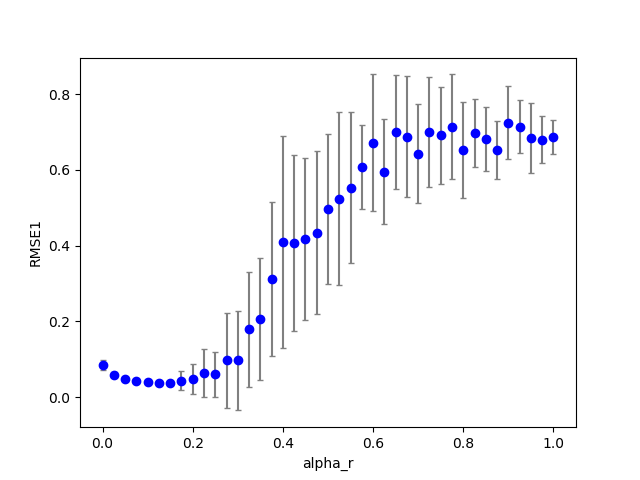

The table this chart was drawn from, first rows:
1, 0, 4, 200, 100, 0.200000, 0.100000, 0.000000, 0.560000, 0.000000, 0.000000, 0.100000, 0.100000, 0.100000, 1.000000, 0.100000, 0.034898, 0.000000, 0.000000
1, 0, 2, 200, 100, 0.2, 0.05, 0.000000, 0.56, 0.000000, 0.000000, 0.1, 0.1, 0.1, 1, 0.1, 0.0415, 0.000000, 0.000000
1, 0, 26, 200, 100, 0.2, 0.65, 0.000000, 0.56, 0.000000, 0.000000, 0.1, 0.1, 0.1, 1, 0.1, 0.8472, 0.000000, 44
1, 0, 14, 200, 100, 0.2, 0.35, 0.000000, 0.56, 0.000000, 0.000000, 0.1, 0.1, 0.1, 1, 0.1, 0.4451, 0.000000, 6
1, 0, 5, 200, 100, 0.2, 0.125, 0.000000, 0.56, 0.000000, 0.000000, 0.1, 0.1, 0.1, 1, 0.1, 0.03512, 0.000000, 0.000000
1, 0, 6, 200, 100, 0.2, 0.15, 0.000000, 0.56, 0.000000, 0.000000, 0.1, 0.1, 0.1, 1, 0.1, 0.03636, 0.000000, 0.000000
1, 0, 17, 200, 100, 0.2, 0.425, 0.000000, 0.56, 0.000000, 0.000000, 0.1, 0.1, 0.1, 1, 0.1, 0.2399, 0.000000, 15
1, 0, 38, 200, 100, 0.2, 0.95, 0.000000, 0.56, 0.000000, 0.000000, 0.1, 0.1, 0.1, 1, 0.1, 0.8049, 0.000000, 311
1, 0, 18, 200, 100, 0.2, 0.45, 0.000000, 0.56, 0.000000, 0.000000, 0.1, 0.1, 0.1, 1, 0.1, 0.2043, 0.000000, 19
1, 1, 5, 200, 100, 0.2, 0.125, 0.000000, 0.56, 0.000000, 0.000000, 0.1, 0.1, 0.1, 1, 0.1, 0.03867, 0.000000, 0.000000
1, 0, 20, 200, 100, 0.2, 0.5, 0.000000, 0.56, 0.000000, 0.000000, 0.1, 0.1, 0.1, 1, 0.1, 0.8576, 0.000000, 13
1, 0, 9, 200, 100, 0.2, 0.225, 0.000000, 0.56, 0.000000, 0.000000, 0.1, 0.1, 0.1, 1, 0.1, 0.03199, 0.000000, 0.000000
1, 0, 32, 200, 100, 0.2, 0.8, 0.000000, 0.56, 0.000000, 0.000000, 0.1, 0.1, 0.1, 1, 0.1, 0.8182, 0.000000, 188
1, 0, 31, 200, 100, 0.2, 0.775, 0.000000, 0.56, 0.000000, 0.000000, 0.1, 0.1, 0.1, 1, 0.1, 0.7053, 0.000000, 162
1, 0, 7, 200, 100, 0.2, 0.175, 0.000000, 0.56, 0.000000, 0.000000, 0.1, 0.1, 0.1, 1, 0.1, 0.0345, 0.000000, 0.000000
1, 0, 39, 200, 100, 0.2, 0.975, 0.000000, 0.56, 0.000000, 0.000000, 0.1, 0.1, 0.1, 1, 0.1, 0.7122, 0.000000, 370
1, 0, 36, 200, 100, 0.2, 0.9, 0.000000, 0.56, 0.000000, 0.000000, 0.1, 0.1, 0.1, 1, 0.1, 0.8794, 0.000000, 240
1, 0, 30, 200, 100, 0.2, 0.75, 0.000000, 0.56, 0.000000, 0.000000, 0.1, 0.1, 0.1, 1, 0.1, 0.6312, 0.000000, 149
1, 0, 33, 200, 100, 0.2, 0.825, 0.000000, 0.56, 0.000000, 0.000000, 0.1, 0.1, 0.1, 1, 0.1, 0.82, 0.000000, 208
1, 0, 29, 200, 100, 0.2, 0.725, 0.000000, 0.56, 0.000000, 0.000000, 0.1, 0.1, 0.1, 1, 0.1, 0.7285, 0.000000, 107
1, 1, 6, 200, 100, 0.2, 0.15, 0.000000, 0.56, 0.000000, 0.000000, 0.1, 0.1, 0.1, 1, 0.1, 0.03979, 0.000000, 0.000000
1, 0, 27, 200, 100, 0.2, 0.675, 0.000000, 0.56, 0.000000, 0.000000, 0.1, 0.1, 0.1, 1, 0.1, 0.718, 0.000000, 83
1, 1, 0, 200, 100, 0.2, 0.000000, 0.000000, 0.56, 0.000000, 0.000000, 0.1, 0.1, 0.1, 1, 0.1, 0.08362, 0.000000, 0.000000
1, 1, 3, 200, 100, 0.2, 0.075, 0.000000, 0.56, 0.000000, 0.000000, 0.1, 0.1, 0.1, 1, 0.1, 0.04174, 0.000000, 0.000000
1, 0, 19, 200, 100, 0.2, 0.475, 0.000000, 0.56, 0.000000, 0.000000, 0.1, 0.1, 0.1, 1, 0.1, 0.4444, 0.000000, 17
1, 0, 1, 200, 100, 0.2, 0.025, 0.000000, 0.56, 0.000000, 0.000000, 0.1, 0.1, 0.1, 1, 0.1, 0.05076, 0.000000, 0.000000
1, 0, 21, 200, 100, 0.2, 0.525, 0.000000, 0.56, 0.000000, 0.000000, 0.1, 0.1, 0.1, 1, 0.1, 0.0865, 0.000000, 18
1, 0, 13, 200, 100, 0.2, 0.325, 0.000000, 0.56, 0.000000, 0.000000, 0.1, 0.1, 0.1, 1, 0.1, 0.1723, 0.000000, 4
1, 0, 35, 200, 100, 0.2, 0.875, 0.000000, 0.56, 0.000000, 0.000000, 0.1, 0.1, 0.1, 1, 0.1, 0.7116, 0.000000, 191
1, 0, 25, 200, 100, 0.2, 0.625, 0.000000, 0.56, 0.000000, 0.000000, 0.1, 0.1, 0.1, 1, 0.1, 0.7357, 0.000000, 53
1, 0, 28, 200, 100, 0.2, 0.7, 0.000000, 0.56, 0.000000, 0.000000, 0.1, 0.1, 0.1, 1, 0.1, 0.6273, 0.000000, 104
1, 1, 2, 200, 100, 0.2, 0.05, 0.000000, 0.56, 0.000000, 0.000000, 0.1, 0.1, 0.1, 1, 0.1, 0.04646, 0.000000, 0.000000
1, 0, 24, 200, 100, 0.2, 0.6, 0.000000, 0.56, 0.000000, 0.000000, 0.1, 0.1, 0.1, 1, 0.1, 0.4885, 0.000000, 40
1, 0, 10, 200, 100, 0.2, 0.25, 0.000000, 0.56, 0.000000, 0.000000, 0.1, 0.1, 0.1, 1, 0.1, 0.03526, 0.000000, 1
1, 0, 0, 200, 100, 0.2, 0.000000, 0.000000, 0.56, 0.000000, 0.000000, 0.1, 0.1, 0.1, 1, 0.1, 0.08494, 0.000000, 0.000000
1, 0, 11, 200, 100, 0.2, 0.275, 0.000000, 0.56, 0.000000, 0.000000, 0.1, 0.1, 0.1, 1, 0.1, 0.03584, 0.000000, 1
1, 0, 12, 200, 100, 0.2, 0.3, 0.000000, 0.56, 0.000000, 0.000000, 0.1, 0.1, 0.1, 1, 0.1, 0.03592, 0.000000, 1
1, 0, 34, 200, 100, 0.2, 0.85, 0.000000, 0.56, 0.000000, 0.000000, 0.1, 0.1, 0.1, 1, 0.1, 0.8136, 0.000000, 235
1, 0, 8, 200, 100, 0.2, 0.2, 0.000000, 0.56, 0.000000, 0.000000, 0.1, 0.1, 0.1, 1, 0.1, 0.03423, 0.000000, 0.000000
1, 0, 3, 200, 100, 0.2, 0.075, 0.000000, 0.56, 0.000000, 0.000000, 0.1, 0.1, 0.1, 1, 0.1, 0.03688, 0.000000, 0.000000
1, 0, 37, 200, 100, 0.2, 0.925, 0.000000, 0.56, 0.000000, 0.000000, 0.1, 0.1, 0.1, 1, 0.1, 0.8322, 0.000000, 368
1, 0, 23, 200, 100, 0.2, 0.575, 0.000000, 0.56, 0.000000, 0.000000, 0.1, 0.1, 0.1, 1, 0.1, 0.608, 0.000000, 32
1, 1, 1, 200, 100, 0.2, 0.025, 0.000000, 0.56, 0.000000, 0.000000, 0.1, 0.1, 0.1, 1, 0.1, 0.05682, 0.000000, 0.000000
1, 0, 15, 200, 100, 0.2, 0.375, 0.000000, 0.56, 0.000000, 0.000000, 0.1, 0.1, 0.1, 1, 0.1, 0.5828, 0.000000, 10
1, 0, 40, 200, 100, 0.2, 1, 0.000000, 0.56, 0.000000, 0.000000, 0.1, 0.1, 0.1, 1, 0.1, 0.7182, 0.000000, 397
1, 0, 16, 200, 100, 0.2, 0.4, 0.000000, 0.56, 0.000000, 0.000000, 0.1, 0.1, 0.1, 1, 0.1, 0.1519, 0.000000, 10
1, 0, 22, 200, 100, 0.2, 0.55, 0.000000, 0.56, 0.000000, 0.000000, 0.1, 0.1, 0.1, 1, 0.1, 0.2447, 0.000000, 26
1, 1, 4, 200, 100, 0.2, 0.1, 0.000000, 0.56, 0.000000, 0.000000, 0.1, 0.1, 0.1, 1, 0.1, 0.04018, 0.000000, 0.000000
1, 1, 13, 200, 100, 0.2, 0.325, 0.000000, 0.56, 0.000000, 0.000000, 0.1, 0.1, 0.1, 1, 0.1, 0.5093, 0.000000, 3
1, 1, 20, 200, 100, 0.2, 0.5, 0.000000, 0.56, 0.000000, 0.000000, 0.1, 0.1, 0.1, 1, 0.1, 0.5409, 0.000000, 14
1, 1, 24, 200, 100, 0.2, 0.6, 0.000000, 0.56, 0.000000, 0.000000, 0.1, 0.1, 0.1, 1, 0.1, 1.016, 0.000000, 47
1, 1, 10, 200, 100, 0.2, 0.25, 0.000000, 0.56, 0.000000, 0.000000, 0.1, 0.1, 0.1, 1, 0.1, 0.04488, 0.000000, 0.000000
1, 1, 17, 200, 100, 0.2, 0.425, 0.000000, 0.56, 0.000000, 0.000000, 0.1, 0.1, 0.1, 1, 0.1, 0.7188, 0.000000, 10
1, 1, 8, 200, 100, 0.2, 0.2, 0.000000, 0.56, 0.000000, 0.000000, 0.1, 0.1, 0.1, 1, 0.1, 0.03853, 0.000000, 0.000000
1, 1, 26, 200, 100, 0.2, 0.65, 0.000000, 0.56, 0.000000, 0.000000, 0.1, 0.1, 0.1, 1, 0.1, 0.8092, 0.000000, 30
1, 1, 14, 200, 100, 0.2, 0.35, 0.000000, 0.56, 0.000000, 0.000000, 0.1, 0.1, 0.1, 1, 0.1, 0.3685, 0.000000, 1
1, 1, 11, 200, 100, 0.2, 0.275, 0.000000, 0.56, 0.000000, 0.000000, 0.1, 0.1, 0.1, 1, 0.1, 0.4464, 0.000000, 1
1, 1, 9, 200, 100, 0.2, 0.225, 0.000000, 0.56, 0.000000, 0.000000, 0.1, 0.1, 0.1, 1, 0.1, 0.03621, 0.000000, 0.000000
1, 1, 21, 200, 100, 0.2, 0.525, 0.000000, 0.56, 0.000000, 0.000000, 0.1, 0.1, 0.1, 1, 0.1, 0.4421, 0.000000, 16
1, 1, 15, 200, 100, 0.2, 0.375, 0.000000, 0.56, 0.000000, 0.000000, 0.1, 0.1, 0.1, 1, 0.1, 0.4054, 0.000000, 6
1, 1, 22, 200, 100, 0.2, 0.55, 0.000000, 0.56, 0.000000, 0.000000, 0.1, 0.1, 0.1, 1, 0.1, 0.7076, 0.000000, 23
... 759 more rows
